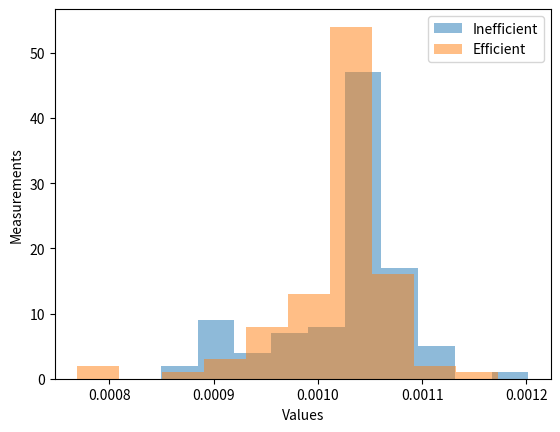

The script that saved this image:
"""
[redacted]
[redacted]
Assignment: 3

"""
#Task B:Insertion in and extraction from priority queue

import random
import time
import statistics
import matplotlib.pyplot as plt
import heapq


import random
import time
from heapq import heappop, heappush

# Inefficient Implementation
def inefficient_pqueue(num_elements):
    pqueue = []
    for i in range(num_elements):
        heappush(pqueue, random.randint(0, 100))
    for i in range(num_elements):
        heappop(pqueue)

# Efficient Implementation
def efficient_pqueue(num_elements):
    pqueue = []
    for i in range(num_elements):
        heappush(pqueue, random.randint(0, 100))
    while pqueue:
        heappop(pqueue)

# Experiment Code
num_measurements = 100
num_elements = 1000

inefficient_times = []
efficient_times = []

for i in range(num_measurements):
    # Inefficient Implementation
    start = time.time()
    inefficient_pqueue(num_elements)
    end = time.time()
    inefficient_times.append(end-start)

    # Efficient Implementation
    start = time.time()
    efficient_pqueue(num_elements)
    end = time.time()
    efficient_times.append(end-start)

# Plot Distribution
import matplotlib.pyplot as plt

plt.hist(inefficient_times, bins=10, alpha=0.5, label='Inefficient')
plt.hist(efficient_times, bins=10, alpha=0.5, label='Efficient')
plt.legend(loc='upper right')
plt.xlabel("Values")
plt.ylabel("Measurements")
plt.show()

# Print Aggregate of Measured Values
print(f'Inefficient: min={min(inefficient_times)}, avg={sum(inefficient_times)/num_measurements}')
print(f'Efficient: min={min(efficient_times)}, avg={sum(efficient_times)/num_measurements}')
